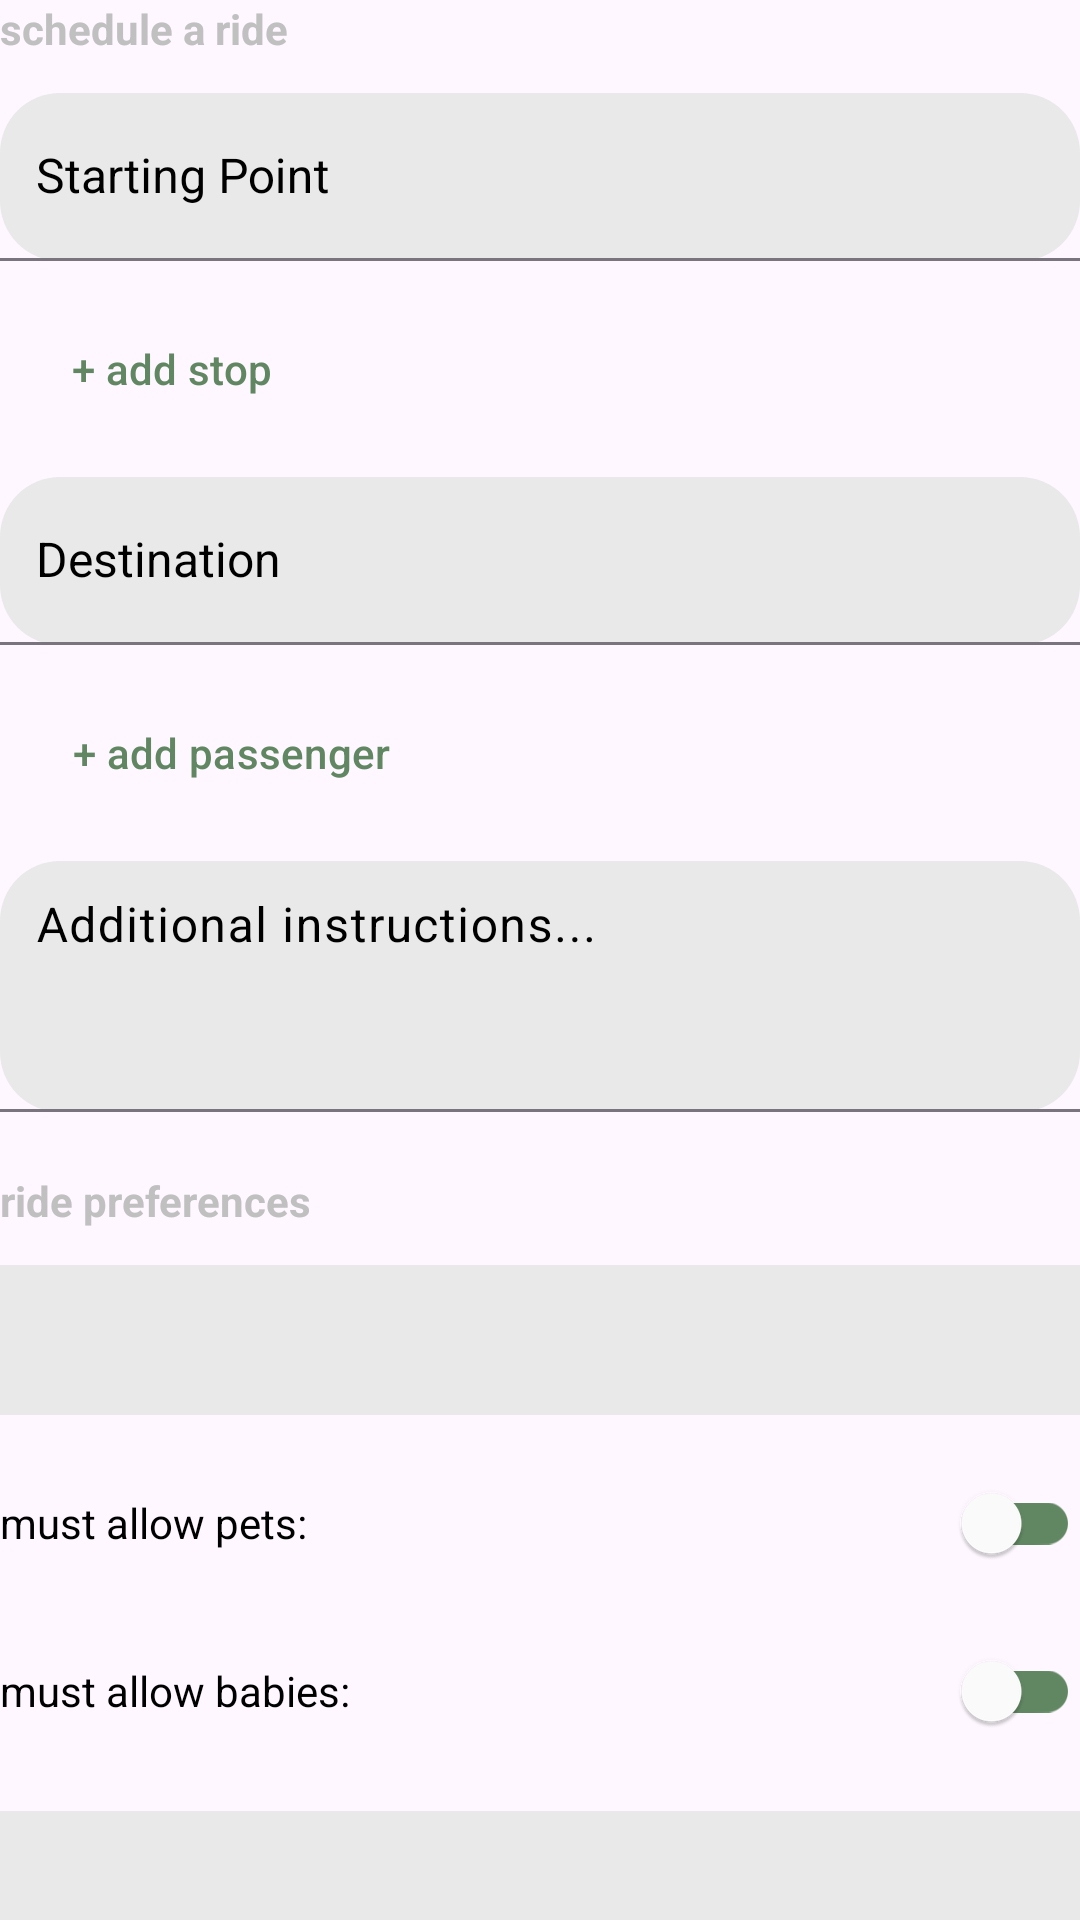

Android layout source for this screen:
<!-- AndroidManifest.xml: application theme Theme.Mobileapplication -->
<!-- res/layout/schedule_ride_form.xml -->
<?xml version="1.0" encoding="utf-8"?>
<LinearLayout xmlns:android="http://schemas.android.com/apk/res/android"
    xmlns:app="http://schemas.android.com/apk/res-auto"
    android:layout_width="match_parent"
    android:layout_height="wrap_content"
    android:orientation="vertical">

    
    <TextView
        android:layout_width="match_parent"
        android:layout_height="wrap_content"
        android:text="schedule a ride"
        android:textSize="14sp"
        android:textColor="@color/gray_darker"
        android:textStyle="bold"
        android:layout_marginBottom="12dp" />

    
    <com.google.android.material.textfield.TextInputLayout
        android:id="@+id/starting_point_layout"
        android:layout_width="match_parent"
        android:layout_height="wrap_content"
        android:hint="Starting Point"
        app:boxBackgroundMode="filled"
        app:boxBackgroundColor="@color/gray"
        app:boxCornerRadiusTopStart="20dp"
        app:boxCornerRadiusTopEnd="20dp"
        app:boxCornerRadiusBottomStart="20dp"
        app:boxCornerRadiusBottomEnd="20dp"
        android:layout_marginBottom="12dp">

        <AutoCompleteTextView
            android:id="@+id/starting_point_input"
            android:layout_width="match_parent"
            android:layout_height="wrap_content"
            android:minHeight="56dp"
            android:inputType="text"
            android:completionThreshold="3"
            android:textSize="16sp"
            android:padding="12dp" />
    </com.google.android.material.textfield.TextInputLayout>

    
    <Button
        android:id="@+id/btn_add_stop"
        android:layout_width="wrap_content"
        android:layout_height="wrap_content"
        android:text="+ add stop"
        android:textColor="@color/green"
        android:backgroundTint="@android:color/transparent"
        android:textAllCaps="false"
        android:layout_marginBottom="12dp"
        style="?attr/materialButtonOutlinedStyle"
        app:strokeColor="@color/green" />

    
    <LinearLayout
        android:id="@+id/stops_container"
        android:layout_width="match_parent"
        android:layout_height="wrap_content"
        android:orientation="vertical"
        android:visibility="gone" />

    
    <com.google.android.material.textfield.TextInputLayout
        android:id="@+id/destination_layout"
        android:layout_width="match_parent"
        android:layout_height="wrap_content"
        android:hint="Destination"
        app:boxBackgroundMode="filled"
        app:boxBackgroundColor="@color/gray"
        app:boxCornerRadiusTopStart="20dp"
        app:boxCornerRadiusTopEnd="20dp"
        app:boxCornerRadiusBottomStart="20dp"
        app:boxCornerRadiusBottomEnd="20dp"
        android:layout_marginBottom="12dp">

        <AutoCompleteTextView
            android:id="@+id/destination_input"
            android:layout_width="match_parent"
            android:layout_height="wrap_content"
            android:minHeight="56dp"
            android:inputType="text"
            android:completionThreshold="3"
            android:textSize="16sp"
            android:padding="12dp" />
    </com.google.android.material.textfield.TextInputLayout>

    
    <Button
        android:id="@+id/btn_add_passenger"
        android:layout_width="wrap_content"
        android:layout_height="wrap_content"
        android:text="+ add passenger"
        android:textColor="@color/green"
        android:backgroundTint="@android:color/transparent"
        android:textAllCaps="false"
        android:layout_marginBottom="12dp"
        style="?attr/materialButtonOutlinedStyle"
        app:strokeColor="@color/green" />

    
    <LinearLayout
        android:id="@+id/passengers_container"
        android:layout_width="match_parent"
        android:layout_height="wrap_content"
        android:orientation="vertical"
        android:visibility="gone" />

    
    <com.google.android.material.textfield.TextInputLayout
        android:layout_width="match_parent"
        android:layout_height="wrap_content"
        android:hint="Additional instructions..."
        app:boxBackgroundMode="filled"
        app:boxBackgroundColor="@color/gray"
        app:boxCornerRadiusTopStart="20dp"
        app:boxCornerRadiusTopEnd="20dp"
        app:boxCornerRadiusBottomStart="20dp"
        app:boxCornerRadiusBottomEnd="20dp"
        android:layout_marginBottom="20dp">

        <com.google.android.material.textfield.TextInputEditText
            android:id="@+id/additional_instructions_input"
            android:layout_width="match_parent"
            android:layout_height="wrap_content"
            android:inputType="textMultiLine"
            android:minLines="3"
            android:gravity="top|start"
            android:textSize="16sp"
            android:padding="12dp" />
    </com.google.android.material.textfield.TextInputLayout>

    
    <TextView
        android:layout_width="match_parent"
        android:layout_height="wrap_content"
        android:text="ride preferences"
        android:textSize="14sp"
        android:textColor="@color/gray_darker"
        android:textStyle="bold"
        android:layout_marginBottom="12dp" />

    
    <Spinner
        android:id="@+id/vehicle_type_spinner"
        android:layout_width="match_parent"
        android:layout_height="50dp"
        android:background="@color/gray"
        android:padding="12dp"
        android:layout_marginBottom="12dp" />

    
    <LinearLayout
        android:layout_width="match_parent"
        android:layout_height="wrap_content"
        android:orientation="horizontal"
        android:gravity="center_vertical"
        android:layout_marginBottom="8dp">

        <TextView
            android:layout_width="0dp"
            android:layout_height="wrap_content"
            android:layout_weight="1"
            android:text="must allow pets:"
            android:textSize="14sp"
            android:textColor="@color/black" />

        <com.google.android.material.switchmaterial.SwitchMaterial
            android:id="@+id/switch_pets"
            android:layout_width="wrap_content"
            android:layout_height="wrap_content"
            app:thumbTint="@color/white"
            app:trackTint="@color/green" />
    </LinearLayout>

    
    <LinearLayout
        android:layout_width="match_parent"
        android:layout_height="wrap_content"
        android:orientation="horizontal"
        android:gravity="center_vertical"
        android:layout_marginBottom="16dp">

        <TextView
            android:layout_width="0dp"
            android:layout_height="wrap_content"
            android:layout_weight="1"
            android:text="must allow babies:"
            android:textSize="14sp"
            android:textColor="@color/black" />

        <com.google.android.material.switchmaterial.SwitchMaterial
            android:id="@+id/switch_babies"
            android:layout_width="wrap_content"
            android:layout_height="wrap_content"
            app:thumbTint="@color/white"
            app:trackTint="@color/green" />
    </LinearLayout>

    
    <Spinner
        android:id="@+id/schedule_type_spinner"
        android:layout_width="match_parent"
        android:layout_height="50dp"
        android:background="@color/gray"
        android:padding="12dp"
        android:layout_marginBottom="12dp" />

    
    <LinearLayout
        android:id="@+id/time_picker_container"
        android:layout_width="match_parent"
        android:layout_height="wrap_content"
        android:orientation="horizontal"
        android:gravity="center"
        android:layout_marginBottom="16dp"
        android:visibility="gone">

        <NumberPicker
            android:id="@+id/hour_picker"
            android:layout_width="wrap_content"
            android:layout_height="150dp" />

        <TextView
            android:layout_width="wrap_content"
            android:layout_height="wrap_content"
            android:text=":"
            android:textSize="24sp"
            android:textStyle="bold"
            android:layout_marginHorizontal="8dp" />

        <NumberPicker
            android:id="@+id/minute_picker"
            android:layout_width="wrap_content"
            android:layout_height="150dp" />
    </LinearLayout>

    
    <LinearLayout
        android:id="@+id/price_container"
        android:layout_width="match_parent"
        android:layout_height="wrap_content"
        android:orientation="horizontal"
        android:gravity="center_vertical"
        android:padding="12dp"
        android:background="@color/gray"
        android:layout_marginBottom="16dp"
        android:visibility="gone">

        <TextView
            android:layout_width="0dp"
            android:layout_height="wrap_content"
            android:layout_weight="1"
            android:text="Estimated Price:"
            android:textSize="14sp"
            android:textColor="@color/black" />

        <TextView
            android:id="@+id/estimated_price_text"
            android:layout_width="wrap_content"
            android:layout_height="wrap_content"
            android:text="Calculating..."
            android:textSize="16sp"
            android:textStyle="bold"
            android:textColor="@color/black" />
    </LinearLayout>

</LinearLayout>
<!-- resources referenced by this layout -->
<resources>
  <color name="black">#FF000000</color>
  <color name="gray">#FFE9E9E9</color>
  <color name="gray_darker">#FFC0C0C0</color>
  <color name="green">#FF618762</color>
  <color name="white">#FFFFFFFF</color>
  <style name="Theme.Mobileapplication" parent="Base.Theme.Mobileapplication" />
  <style name="Base.Theme.Mobileapplication" parent="Theme.Material3.DayNight.NoActionBar">
          <item name="colorPrimary">@color/green</item>
          <item name="colorOnPrimary">@color/white</item>
  
          <item name="colorSecondary">@color/black</item>
          <item name="colorOnSecondary">@color/white</item>
  
          <item name="colorPrimaryContainer">@color/white</item>
          <item name="colorOnPrimaryContainer">@color/black</item>
  
          <item name="colorSecondaryContainer">@color/white</item>
          <item name="colorOnSecondaryContainer">@color/black</item>
  
          <item name="colorOnSurface">@color/black</item>
          <item name="colorOnSurfaceVariant">@color/black</item>
          
          <item name="colorSurface">@color/white</item>
  
          <item name="colorSurfaceContainer">@color/gray</item>
          <item name="colorSurfaceContainerHigh">@color/gray_dark</item>
  
          <item name="colorButtonNormal">@color/green</item>
          <item name="colorTertiaryContainer">@color/gray_dark_night</item>
  
      </style>
  <color name="gray_dark">#FFD9D9D9</color>
  <color name="gray_dark_night">#FF202020</color>
</resources>
